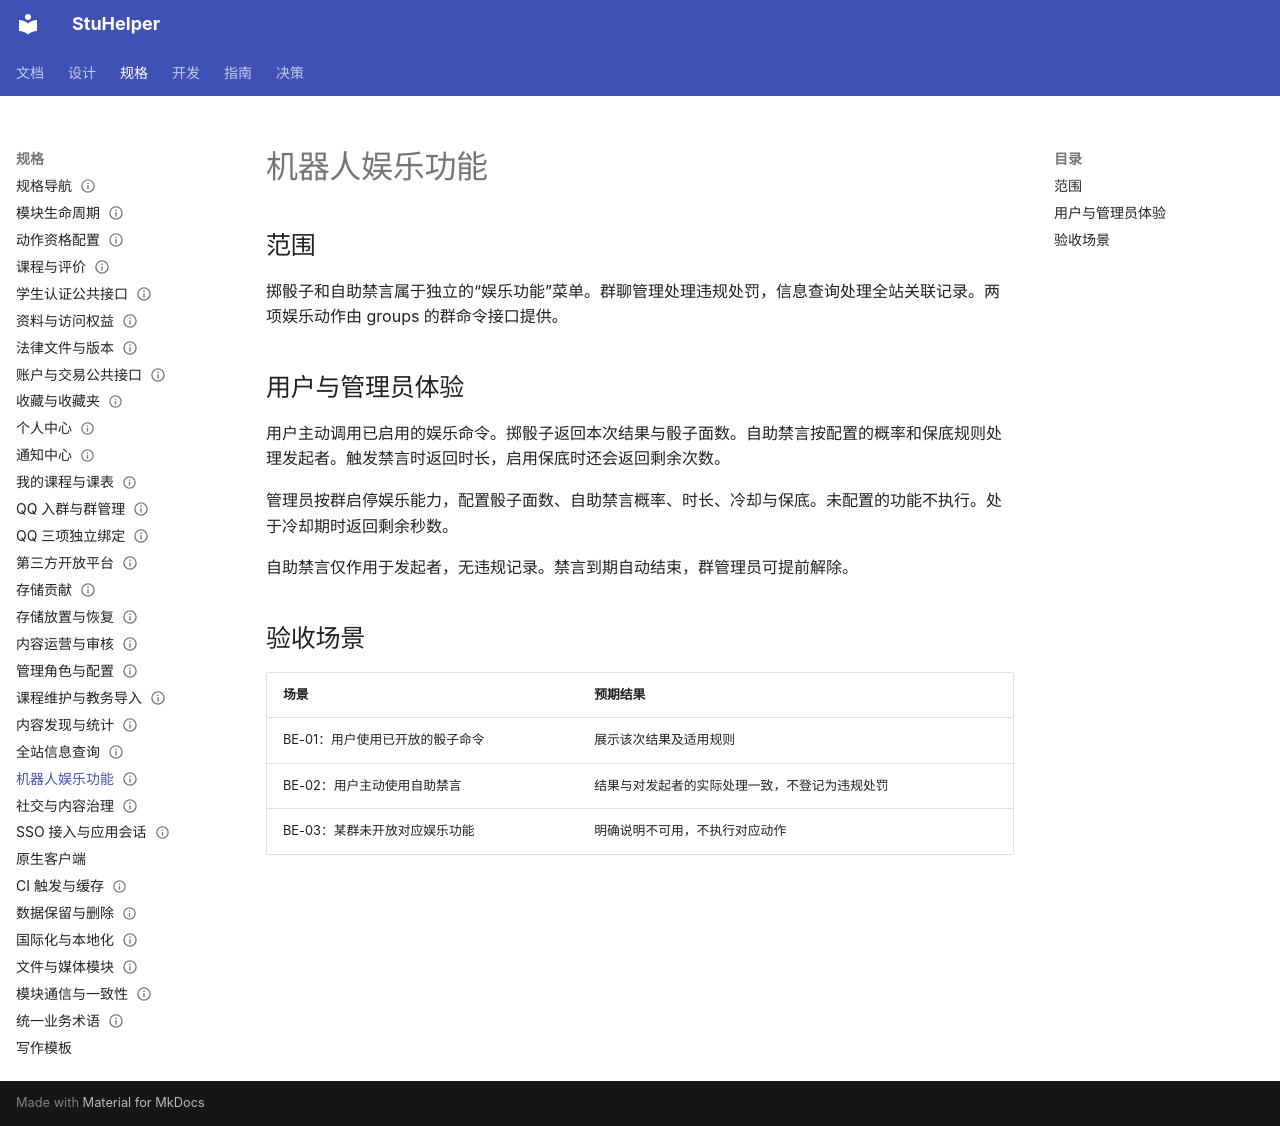

repository: StuHelper/stuhelper · page: spec/bot-entertainment/index.html · generator: mkdocs

---
type: spec
status: Accepted
updated: 2026-11-21
---

# 机器人娱乐功能

## 范围

掷骰子和自助禁言属于独立的“娱乐功能”菜单。群聊管理处理违规处罚，信息查询处理全站关联记录。两项娱乐动作由 groups 的群命令接口提供。

## 用户与管理员体验

用户主动调用已启用的娱乐命令。掷骰子返回本次结果与骰子面数。自助禁言按配置的概率和保底规则处理发起者。触发禁言时返回时长，启用保底时还会返回剩余次数。

管理员按群启停娱乐能力，配置骰子面数、自助禁言概率、时长、冷却与保底。未配置的功能不执行。处于冷却期时返回剩余秒数。

自助禁言仅作用于发起者，无违规记录。禁言到期自动结束，群管理员可提前解除。

## 验收场景

| 场景 | 预期结果 |
| --- | --- |
| BE-01：用户使用已开放的骰子命令 | 展示该次结果及适用规则 |
| BE-02：用户主动使用自助禁言 | 结果与对发起者的实际处理一致，不登记为违规处罚 |
| BE-03：某群未开放对应娱乐功能 | 明确说明不可用，不执行对应动作 |
